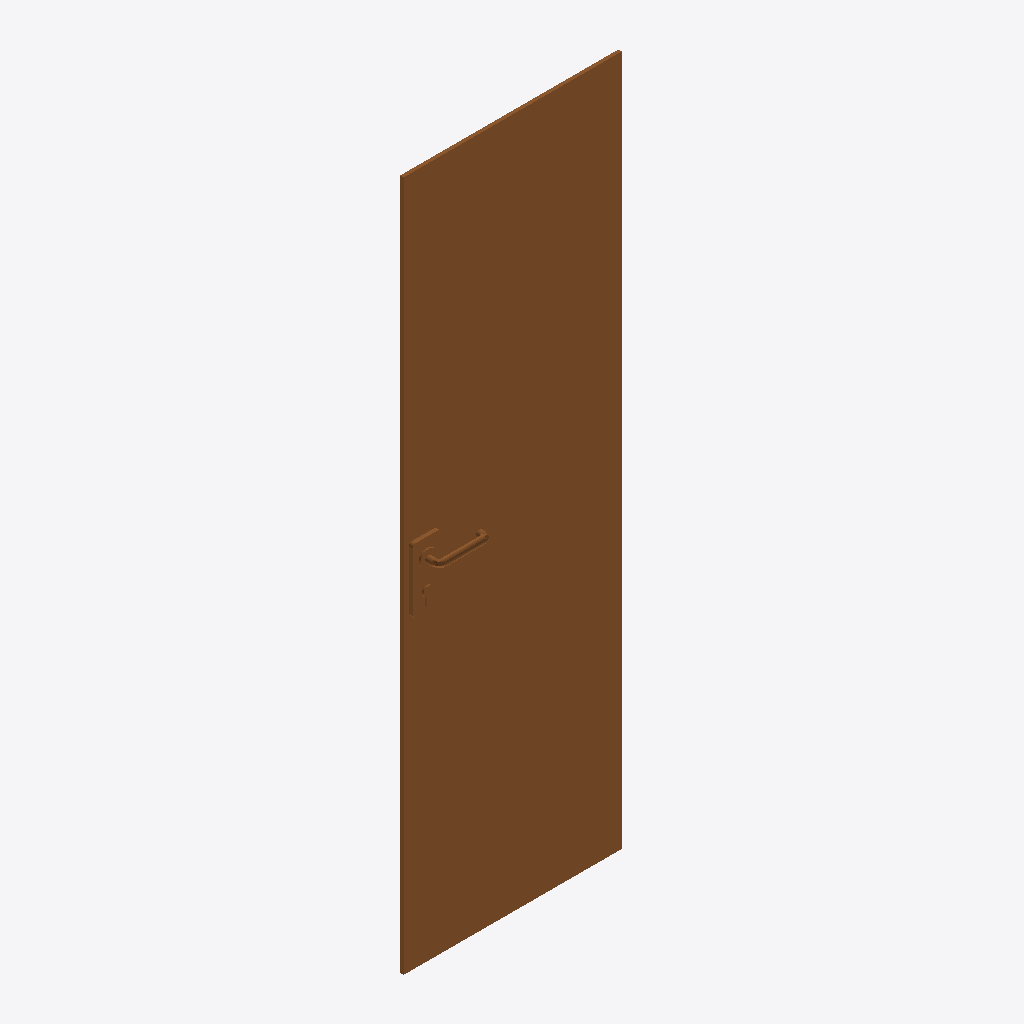
Isometric view of an IFC building model (IFC-SPF (STEP), schema IFC2X3, length unit metre), seen from the south-west, elements coloured by IFC class: 1 door (brown).
Extent 0.7 m × 0.1 m × 2.0 m (x, y, z). Elements (1): 1 IfcDoor.

HEADER;
FILE_DESCRIPTION(('ViewDefinition [CoordinationView]'),'2;1');
FILE_NAME('F:/sources/GIT_BABYLONSTOCK/Stock/Freecad_door.ifc','2018-01-23T20:52:34',('',''),(''),'IfcOpenShell','IfcOpenShell','');
FILE_SCHEMA(('IFC2X3'));
ENDSEC;
DATA;
#20=IFCPROJECT('36113c75_f1c9_405d_be6',#5,'Glassolutions_CLIP_IN_Silence_Door_PC_1032_3D_T_FBLR1',$,$,$,$,(#11),#19);
#7579=IFCSITE('1N9oLn07yHw9KKoFSpTUfT',#5,'Default Site','',$,$,$,$,.ELEMENT.,$,$,$,$,$);
#7581=IFCBUILDING('1N9qo007yHwBzUoFSpTUfT',#5,'Default Building','',$,$,$,$,.ELEMENT.,$,$,$);
#7570=IFCDOOR('3H8St_FY50mgIcVpujo4IJ',#5,'GLS020001-3D-T-FBLR:CLIP IN Silence Door PC 1032 70x205cm:178040','',$,#7567,#7569,$,0.0,0.0);
ENDSEC;
